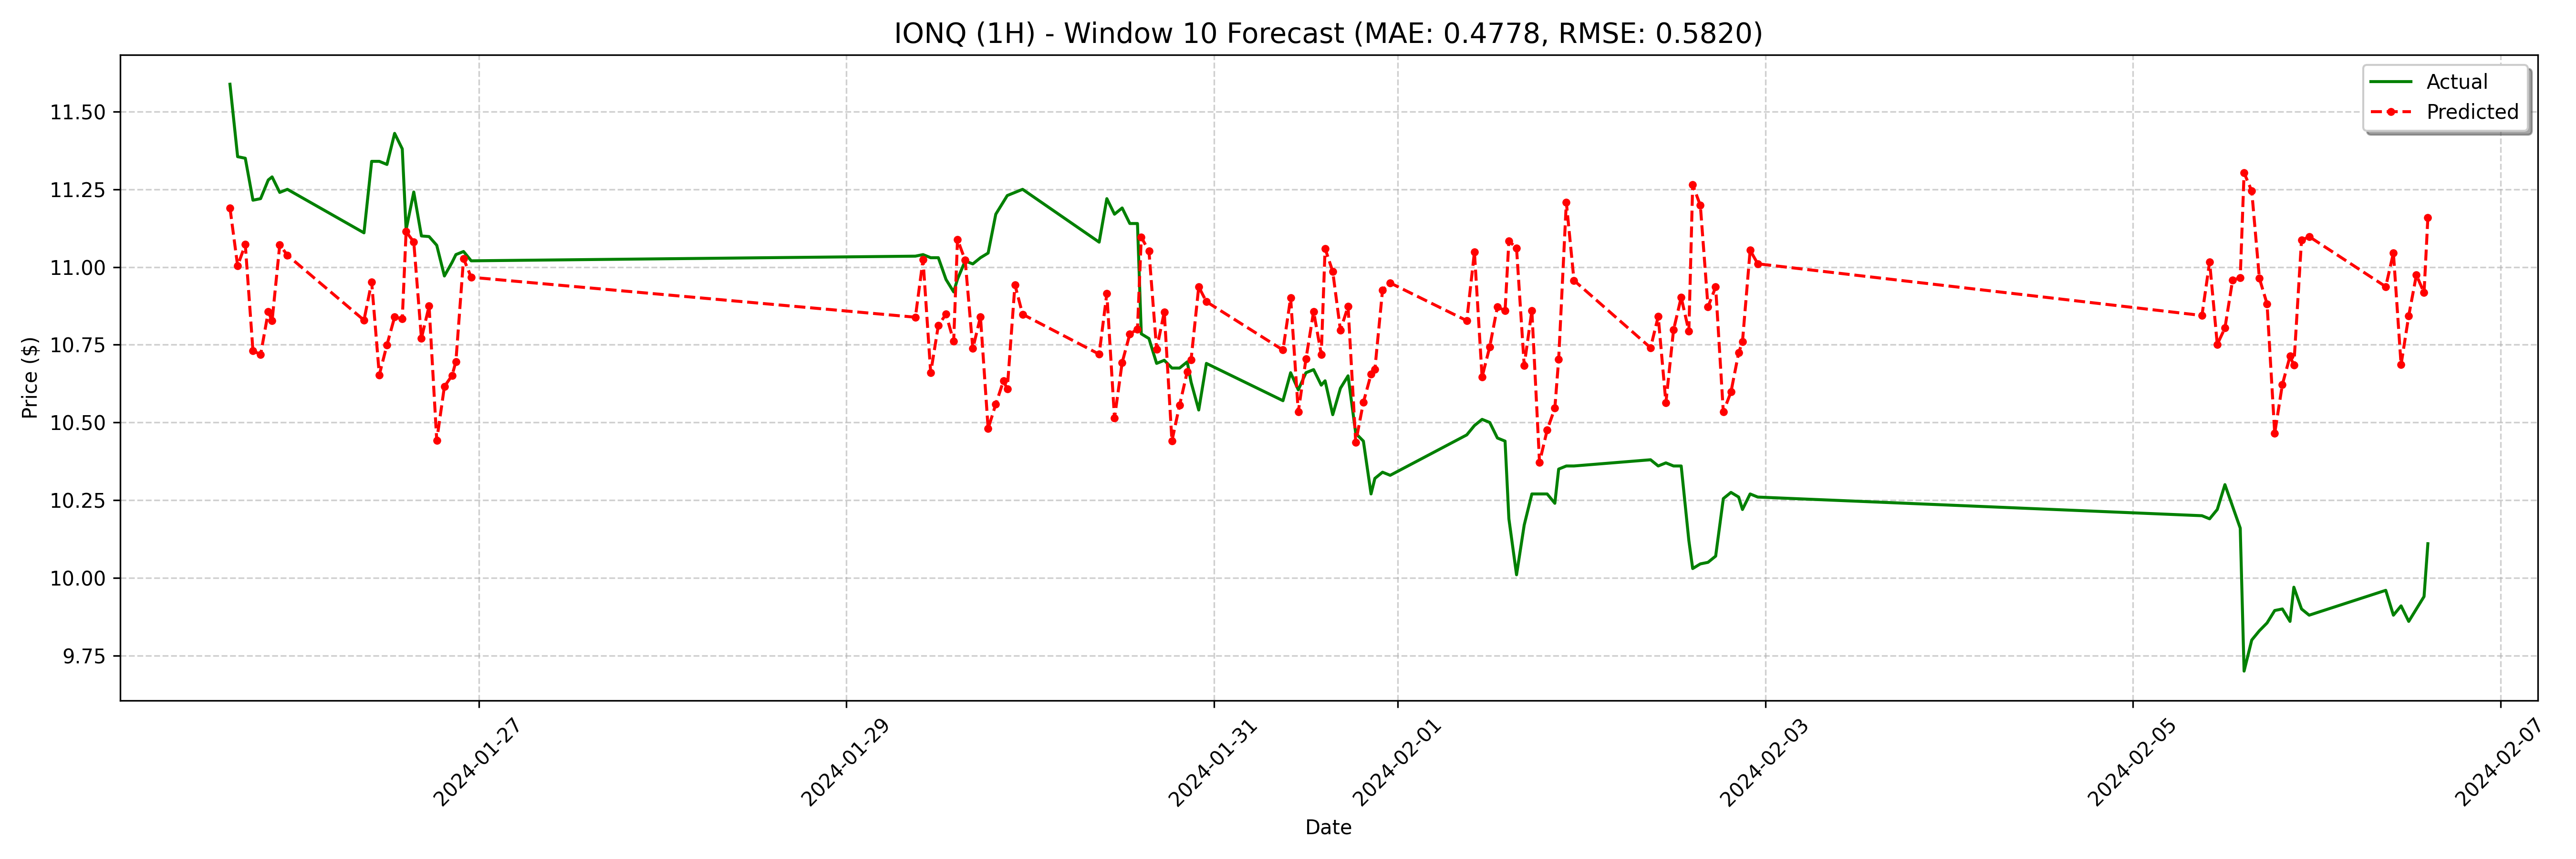

The data file committed next to this chart (first rows):
date, actual, forecast
2024-01-25 15:30:00, 11.59, 11.19
2024-01-25 16:30:00, 11.35, 11
2024-01-25 17:30:00, 11.35, 11.07
2024-01-25 18:30:00, 11.22, 10.73
2024-01-25 19:30:00, 11.22, 10.72
2024-01-25 20:30:00, 11.28, 10.86
2024-01-25 21:00:00, 11.29, 10.83
2024-01-25 22:00:00, 11.24, 11.07
2024-01-25 23:00:00, 11.25, 11.04
2024-01-26 09:00:00, 11.11, 10.83
2024-01-26 10:00:00, 11.34, 10.95
2024-01-26 11:00:00, 11.34, 10.65
2024-01-26 12:00:00, 11.33, 10.75
2024-01-26 13:00:00, 11.43, 10.84
2024-01-26 14:00:00, 11.38, 10.83
2024-01-26 14:30:00, 11.12, 11.11
2024-01-26 15:30:00, 11.24, 11.08
2024-01-26 16:30:00, 11.1, 10.77
2024-01-26 17:30:00, 11.1, 10.87
2024-01-26 18:30:00, 11.07, 10.44
2024-01-26 19:30:00, 10.97, 10.62
2024-01-26 20:30:00, 11.02, 10.65
2024-01-26 21:00:00, 11.04, 10.7
2024-01-26 22:00:00, 11.05, 11.03
2024-01-26 23:00:00, 11.02, 10.97
2024-01-29 09:00:00, 11.04, 10.84
2024-01-29 10:00:00, 11.04, 11.02
2024-01-29 11:00:00, 11.03, 10.66
2024-01-29 12:00:00, 11.03, 10.81
2024-01-29 13:00:00, 10.96, 10.85
2024-01-29 14:00:00, 10.92, 10.76
2024-01-29 14:30:00, 10.96, 11.09
2024-01-29 15:30:00, 11.02, 11.02
2024-01-29 16:30:00, 11.01, 10.74
2024-01-29 17:30:00, 11.03, 10.84
2024-01-29 18:30:00, 11.05, 10.48
2024-01-29 19:30:00, 11.17, 10.56
2024-01-29 20:30:00, 11.21, 10.63
2024-01-29 21:00:00, 11.23, 10.61
2024-01-29 22:00:00, 11.24, 10.94
2024-01-29 23:00:00, 11.25, 10.85
2024-01-30 09:00:00, 11.08, 10.72
2024-01-30 10:00:00, 11.22, 10.91
2024-01-30 11:00:00, 11.17, 10.51
2024-01-30 12:00:00, 11.19, 10.69
2024-01-30 13:00:00, 11.14, 10.78
2024-01-30 14:00:00, 11.14, 10.8
2024-01-30 14:30:00, 10.78, 11.1
2024-01-30 15:30:00, 10.77, 11.05
2024-01-30 16:30:00, 10.69, 10.74
2024-01-30 17:30:00, 10.7, 10.86
2024-01-30 18:30:00, 10.68, 10.44
2024-01-30 19:30:00, 10.68, 10.56
2024-01-30 20:30:00, 10.69, 10.66
2024-01-30 21:00:00, 10.63, 10.7
2024-01-30 22:00:00, 10.54, 10.94
2024-01-30 23:00:00, 10.69, 10.89
2024-01-31 09:00:00, 10.57, 10.73
2024-01-31 10:00:00, 10.66, 10.9
2024-01-31 11:00:00, 10.61, 10.53
... 68 more rows
